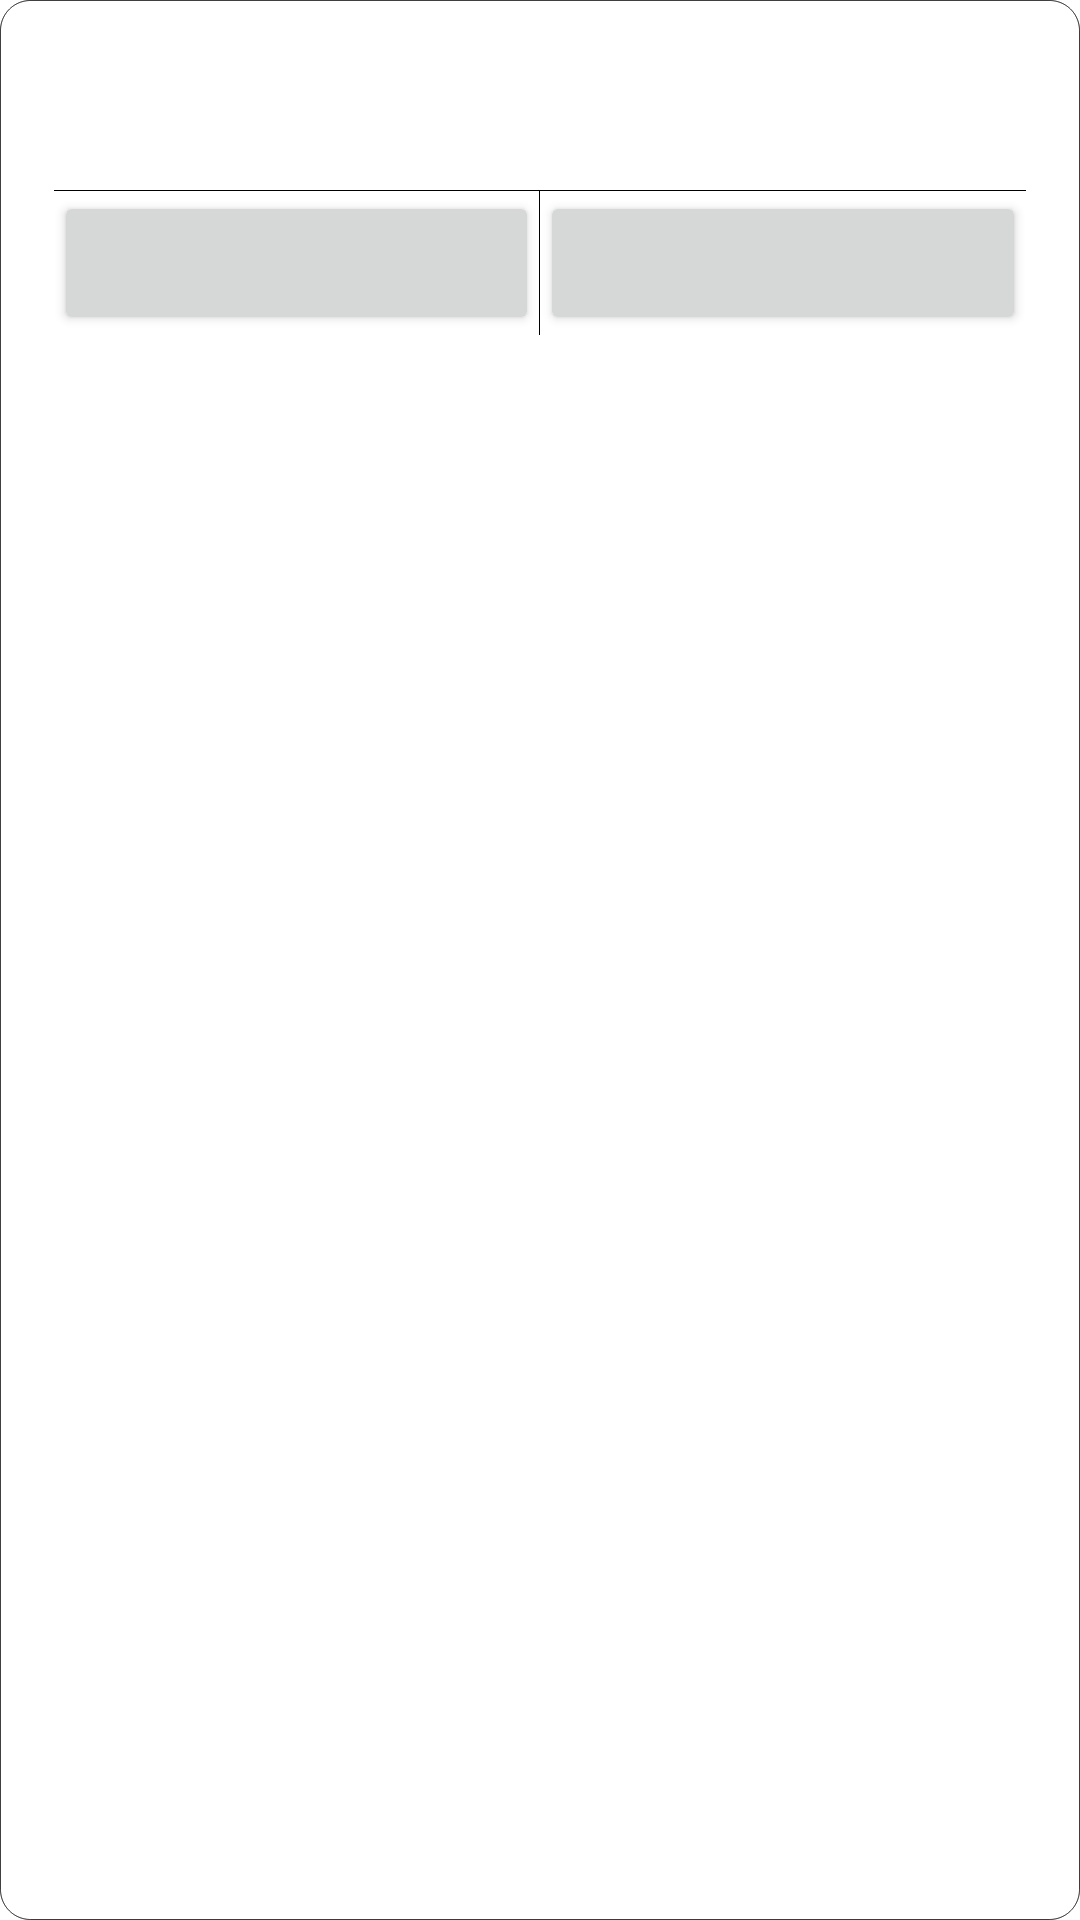

Layout XML and referenced resources for this Android screen:
<!-- AndroidManifest.xml: fallback theme Theme.MaterialComponents.DayNight.NoActionBar -->
<!-- res/layout/dialog_alert.xml -->
<?xml version="1.0" encoding="utf-8"?>
<LinearLayout 
        xmlns:android="http://schemas.android.com/apk/res/android"
        android:id="@+id/body"
        android:orientation="vertical"
        android:layout_width="200dp"
        android:layout_height="match_parent"
        android:baselineAligned="false"
        android:paddingLeft="18dip"
        android:paddingTop="20dip"
        android:background="@drawable/corner_rect"
        android:paddingRight="18dip"
        android:paddingBottom="20dip">
	<TextView 
	    android:id="@+id/dialog_title"
	    android:layout_width="200dp" 
	    android:layout_height="wrap_content"
	    android:textColor="#000" 
	    android:textSize="14sp"  
	    android:gravity="center_horizontal"/>
	<TextView android:id="@+id/dialog_content"
	    android:layout_width="200dp" 
	    android:layout_height="wrap_content"
		android:textColor="#000" 
		android:textSize="18sp" 
		android:gravity="center_horizontal"/>
     <ImageView android:layout_width="match_parent" 
        android:background="#000" 
        android:layout_height="1px"/>
     <LinearLayout android:orientation="horizontal" 
         android:layout_width="match_parent" 
         android:layout_height="wrap_content">
         <Button android:layout_width="0dp" 
             android:layout_weight="1"
             android:layout_height="wrap_content" 
             android:id="@+id/dialog_left"/>
    	 <ImageView android:layout_width="1px" 
             android:background="#000" 
        	 android:layout_height="match_parent"/>
         <Button android:layout_width="0dp" 
             android:layout_weight="1" 
             android:layout_height="wrap_content" 
             android:id="@+id/dialog_right"/>
     </LinearLayout>
</LinearLayout>
<!-- resources referenced by this layout -->
<resources>
  <!-- drawable corner_rect (drawable) -->
  <?xml version="1.0" encoding="utf-8"?>
  <shape xmlns:android="http://schemas.android.com/apk/res/android" >
      <corners android:radius="10dp"/>
      <solid android:color="#cfff"/>
      <stroke android:width="1px" android:color="#000" android:dashWidth="1px"/>
  </shape>
</resources>
